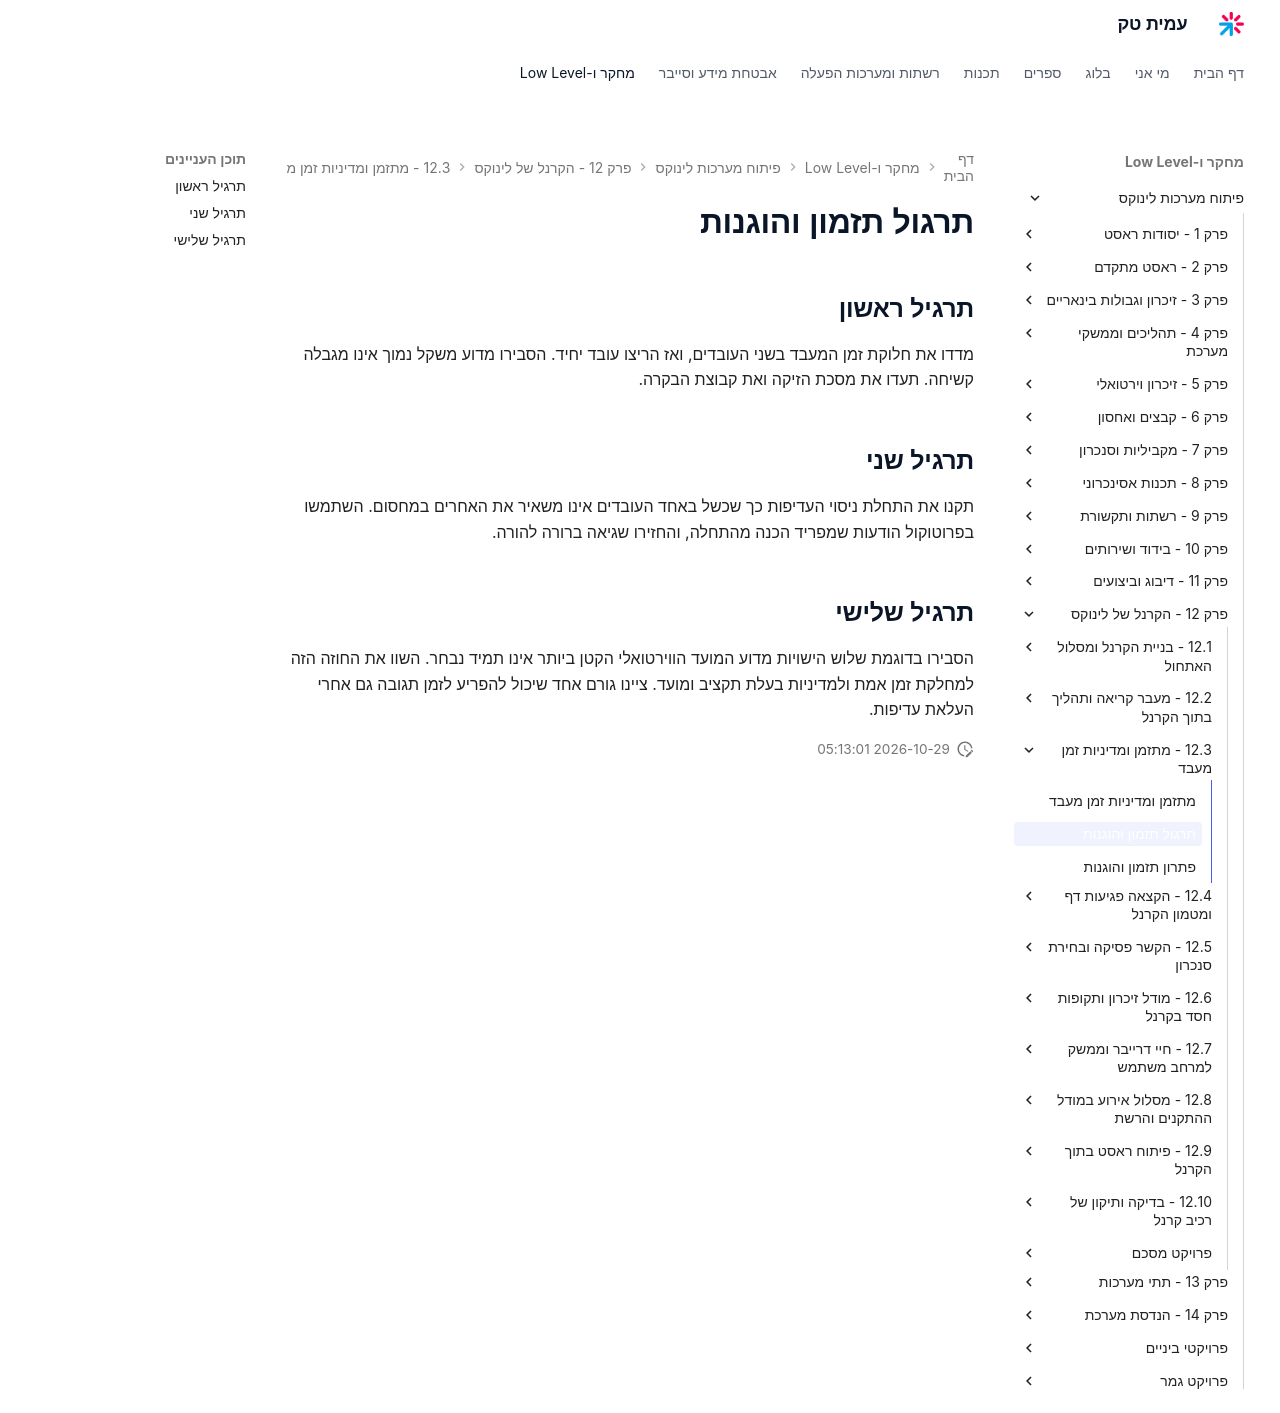

repository: AmitPinchasi/amittech · page: פיתוח-מערכות-לינוקס/12 - הקרנל של לינוקס/12.3 - מתזמן ומדיניות זמן מעבד/12.3 - מתזמן ומדיניות זמן מעבד - תרגול/index.html · generator: mkdocs

# תרגול תזמון והוגנות

## תרגיל ראשון

מדדו את חלוקת זמן המעבד בשני העובדים, ואז הריצו עובד יחיד. הסבירו מדוע משקל נמוך אינו מגבלה קשיחה. תעדו את מסכת הזיקה ואת קבוצת הבקרה.

## תרגיל שני

תקנו את התחלת ניסוי העדיפות כך שכשל באחד העובדים אינו משאיר את האחרים במחסום. השתמשו בפרוטוקול הודעות שמפריד הכנה מהתחלה, והחזירו שגיאה ברורה להורה.

## תרגיל שלישי

הסבירו בדוגמת שלוש הישויות מדוע המועד הווירטואלי הקטן ביותר אינו תמיד נבחר. השוו את החוזה הזה למחלקת זמן אמת ולמדיניות בעלת תקציב ומועד. ציינו גורם אחד שיכול להפריע לזמן תגובה גם אחרי העלאת עדיפות.
